Run: headless pygame with SDL's dummy video driver; simulated clock (each Clock.tick advances the game by its frame time, no real sleeping); random seed 0; keys injected as events and as key.get_pressed() state; no mouse input.
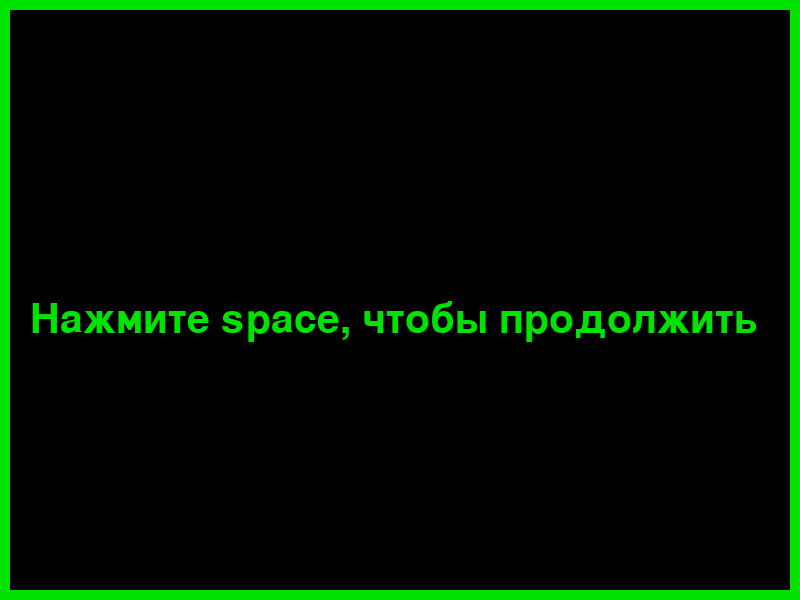
Frame 1 of 2 · flips 1–60 · no input
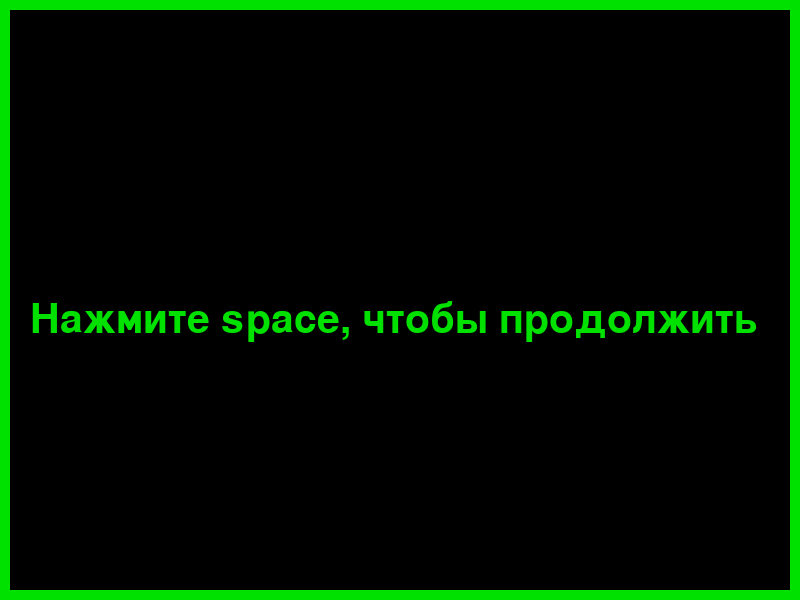
Frame 2 of 2 · flips 61–180 · tapped SPACE, RETURN · held RIGHT (→), D (game ended)

The pygame program that drew these frames:

import pygame


class Menu:
    def __init__(self, width, height):
        self.width = width
        self.height = height

        self.text_x = 30
        self.text_y = 300
        self.flag = True
        self.color = 255

    def draw(self, screen):
        screen.fill((0, 0, 0))
        text = font.render("Нажмите space, чтобы продолжить", True, (0, self.color, 0))
        screen.blit(text, (self.text_x, self.text_y))
        pygame.draw.rect(screen, (0, self.color, 0), (0, 0, 800, 600), 10)
        pygame.display.flip()
        if self.flag:
            self.color -= 1
        elif not self.flag: 
            self.color += 1          
        
        if self.color == 255:
            self.flag = True
        elif self.color == 50:
            self.flag = False

if __name__ == '__main__':
    pygame.init()
    size = width, height = 800, 600
    screen = pygame.display.set_mode(size)
    running = True
    font = pygame.font.Font(None, 60)
    a = Menu(size[0], size[1])
    clock = pygame.time.Clock()
    FPS = 300
    while running:
        for event in pygame.event.get():
            if event.type == pygame.QUIT:
                running = False
            if event.type == pygame.KEYDOWN:
                if pygame.key.key_code("space") == pygame.K_SPACE:
                    running = False 
        a.draw(screen)
        clock.tick(FPS)
        pygame.display.flip()
    # завершение работы:
    pygame.quit()
